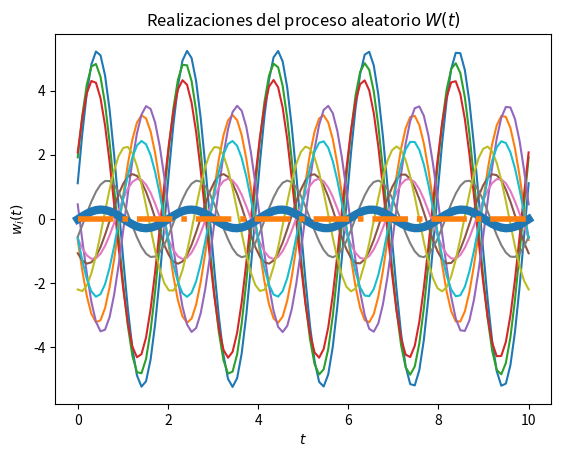
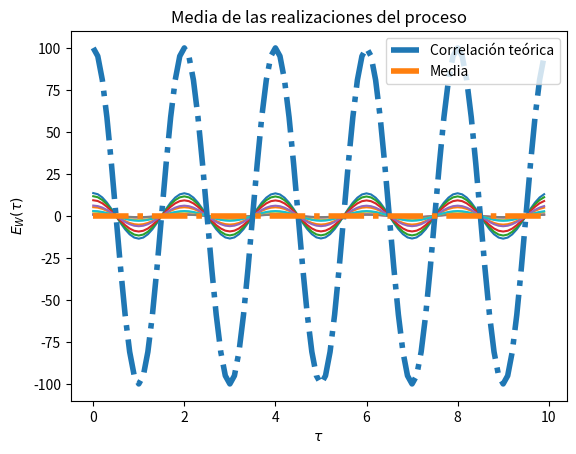

Write the Python code that produced these figures, in order.
# Base para la solución del Laboratorio 4

# Los parámetros T, t_final y N son elegidos arbitrariamente

import numpy as np
from scipy import stats
import matplotlib.pyplot as plt

# Variables aleatorias X y Y
vaX=  stats.norm(0, np.sqrt(10))
vaY = stats.norm(0, np.sqrt(10))


# Creación del vector de tiempo
T = 100			# número de elementos
t_final = 10	# tiempo en segundos
t = np.linspace(0, t_final, T)

# Inicialización del proceso aleatorio W(t) con N realizaciones
N = 10
W_t = np.empty((N, len(t)))	# N funciones del tiempo w(t) con T puntos

# Creación de las muestras del proceso w(t) (X y Y independientes)

for i in range(N):   
   X = vaX.rvs()        
   Y = vaY.rvs()     
   w_t = X*np.cos(np.pi*t) + Y*np.sin(np.pi*t) # Proceso estocastico
   W_t[i,:] = w_t
   plt.plot(t, w_t)

# Promedio de las N realizaciones en cada instante (cada punto en t)
P = [np.mean(W_t[:,i]) for i in range(len(t))]
plt.plot(t, P, lw=6)

# Graficar el resultado teórico del valor esperado

E = 0*t
plt.plot(t, E, '-.', lw=4)

# Mostrar las realizaciones, y su promedio calculado y teórico
plt.title('Realizaciones del proceso aleatorio $W(t)$')
plt.xlabel('$t$')
plt.ylabel('$w_i(t)$')
plt.show()

# T valores de desplazamiento tau
desplazamiento = np.arange(T)
taus = desplazamiento/t_final

# Inicialización de matriz de valores de correlación para las N funciones
corr =  np.empty((N, len(desplazamiento)))
media = np.empty((N, len(desplazamiento)))

# Nueva figura para la autocorrelación
plt.figure()

# Cálculo de correlación para cada valor de tau
for n in range(N):
	for i, tau in enumerate(desplazamiento):
		corr[n, i] = np.correlate(W_t[n,:], np.roll(W_t[n,:], tau))/T
	plt.plot(taus, corr[n,:])

# Valor teórico de correlación
Rww = 100*np.cos(np.pi*taus)

# Gráficas de correlación para cada realización 
plt.plot(taus, Rww, '-.', lw=4, label='Correlación teórica')
plt.title('Funciones de autocorrelación de las realizaciones del proceso')
plt.xlabel(r'$\tau$')
plt.ylabel(r'$R_{WW}(\tau)$')
plt.legend()
plt.show()



# Gráficas para la media
plt.plot(taus, E, '-.', lw=4, label='Media')
plt.title('Media de las realizaciones del proceso')
plt.xlabel(r'$\tau$')
plt.ylabel(r'$E_{W}(\tau)$')
plt.legend()
plt.show()








